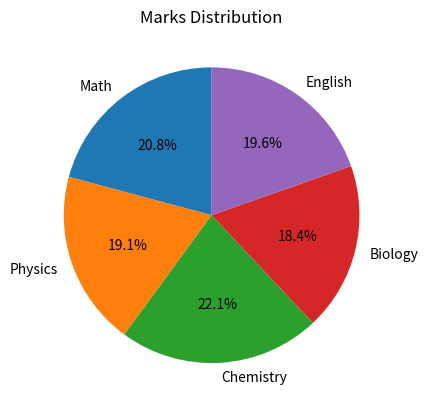

This figure's Python source:
import matplotlib.pyplot as plt

# Lists
subjects = ['Math', 'Physics', 'Chemistry', 'Biology', 'English']
marks = [85, 78, 90, 75, 80]

# Pie chart
plt.pie(marks, labels=subjects, autopct='%1.1f%%', startangle=90)
plt.title('Marks Distribution')
plt.show()